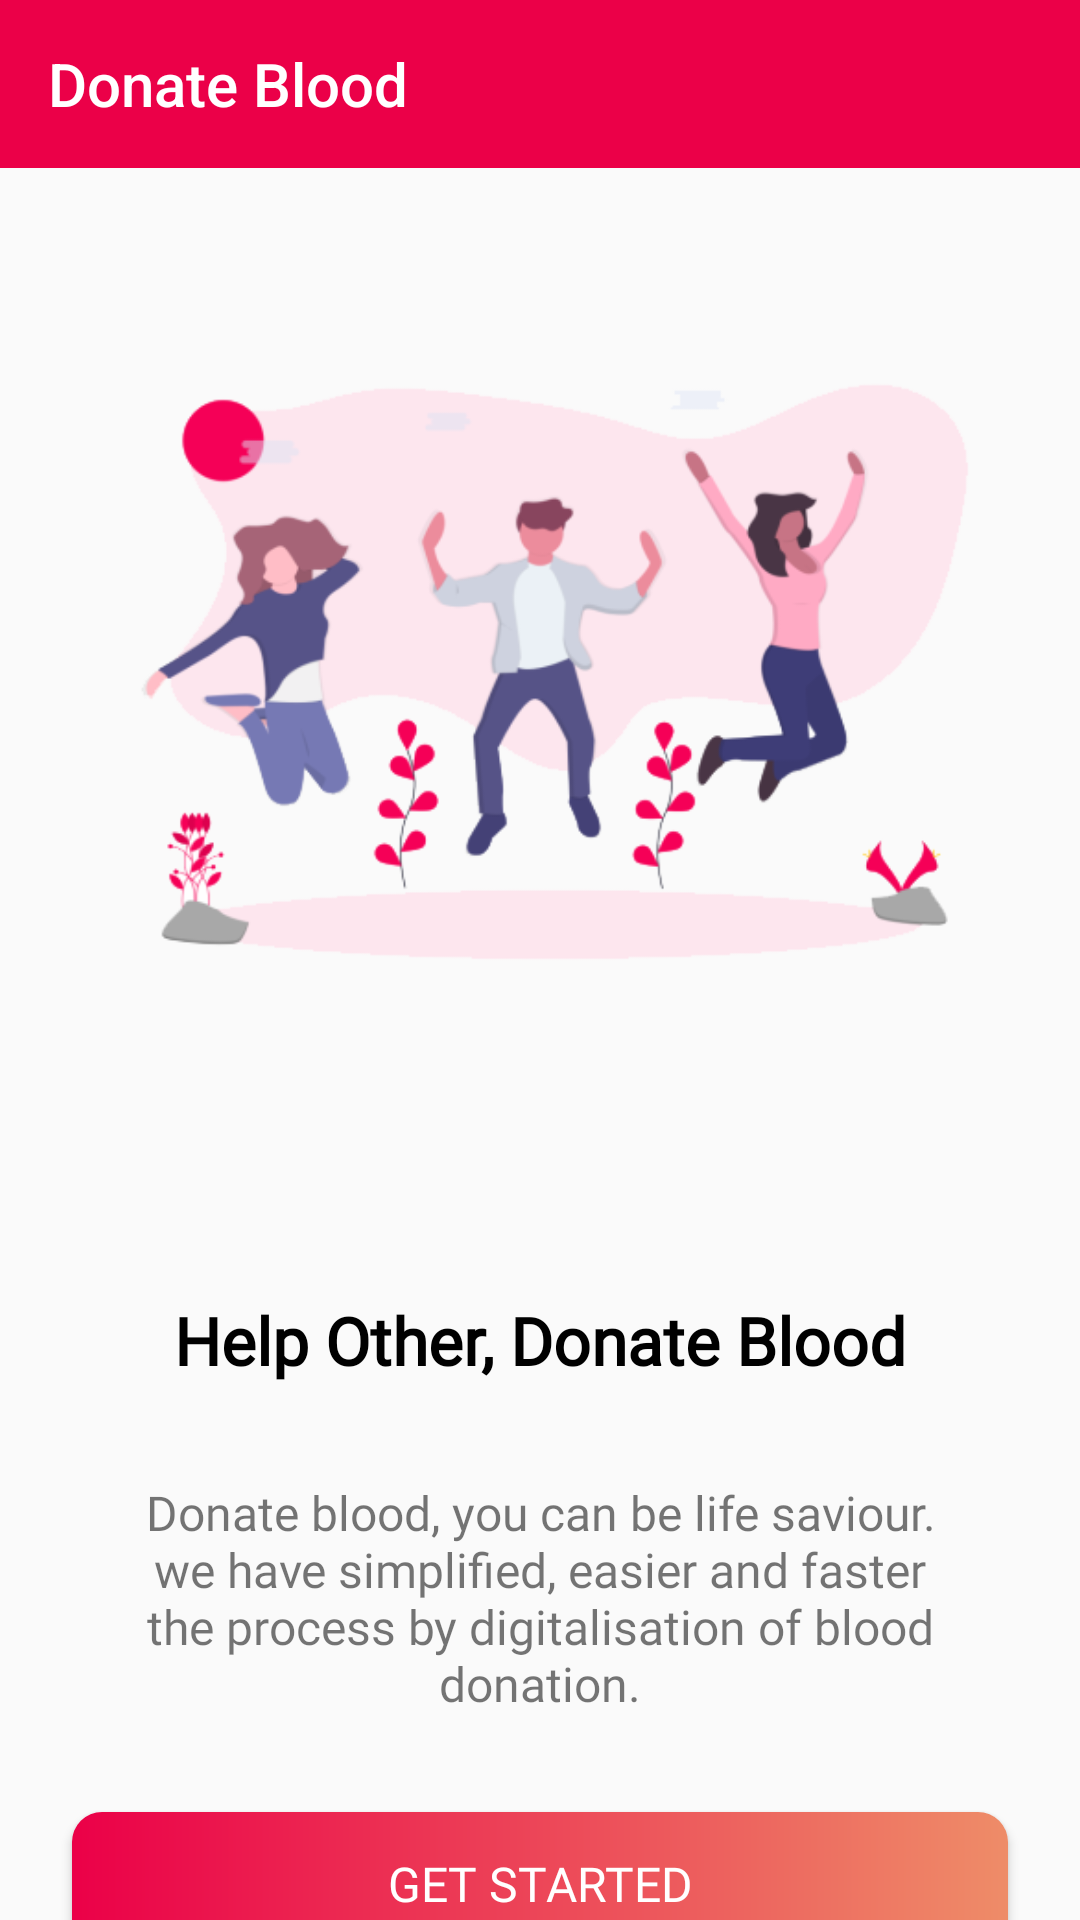

This screen was rendered from an Android layout file. Write that file and the resources it references.
<!-- AndroidManifest.xml: application theme AppTheme -->
<!-- res/layout/fragment_donate.xml -->
<?xml version="1.0" encoding="utf-8"?>
<androidx.core.widget.NestedScrollView xmlns:android="http://schemas.android.com/apk/res/android"
    xmlns:app="http://schemas.android.com/apk/res-auto"
    xmlns:tools="http://schemas.android.com/tools"
    android:layout_width="match_parent"
    android:layout_height="match_parent"
    tools:context=".DonateFragment">

    <androidx.constraintlayout.widget.ConstraintLayout
        android:layout_width="match_parent"
        android:layout_height="match_parent">

        <androidx.appcompat.widget.Toolbar
            android:id="@+id/toolbar"
            android:layout_width="match_parent"
            android:layout_height="?attr/actionBarSize"
            android:background="@color/colorPrimary"
            android:theme="@style/ThemeOverlay.AppCompat.Dark.ActionBar"
            app:layout_constraintEnd_toEndOf="parent"
            app:layout_constraintStart_toStartOf="parent"
            app:layout_constraintTop_toTopOf="parent"
            app:title="Donate Blood" />

        <ImageView
            android:id="@+id/imageView"
            android:layout_width="300dp"
            android:layout_height="wrap_content"
            android:src="@drawable/blood_donation"
            app:layout_constraintEnd_toEndOf="parent"
            app:layout_constraintStart_toStartOf="parent"
            app:layout_constraintTop_toBottomOf="@+id/toolbar" />

        <TextView
            android:id="@+id/donateHead"
            android:layout_width="wrap_content"
            android:layout_height="wrap_content"
            android:layout_marginTop="32dp"
            android:fontFamily="@font/montserrat"
            android:text="Help Other, Donate Blood"
            android:textColor="#000000"
            android:textSize="22sp"
            android:textStyle="bold"
            app:layout_constraintEnd_toEndOf="parent"
            app:layout_constraintStart_toStartOf="parent"
            app:layout_constraintTop_toBottomOf="@+id/imageView" />

        <TextView
            android:id="@+id/donateMain"
            android:layout_width="0dp"
            android:layout_height="wrap_content"
            android:layout_marginStart="32dp"
            android:layout_marginTop="32dp"
            android:layout_marginEnd="32dp"
            android:fontFamily="@font/montserrat"
            android:gravity="center"
            android:text="Donate blood, you can be life saviour. we have simplified, easier and faster the process by digitalisation of blood donation."
            android:textSize="16sp"
            app:layout_constraintEnd_toEndOf="parent"
            app:layout_constraintStart_toStartOf="parent"
            app:layout_constraintTop_toBottomOf="@+id/donateHead" />

        <Button
            android:id="@+id/button"
            android:layout_width="match_parent"
            android:layout_height="wrap_content"
            android:layout_marginStart="24dp"
            android:layout_marginTop="32dp"
            android:layout_marginEnd="24dp"
            android:layout_marginBottom="32dp"
            android:background="@drawable/button_background"
            android:fontFamily="@font/montserrat"
            android:text="Get Started"
            android:textColor="#ffffff"
            android:textSize="16sp"
            app:layout_constraintBottom_toBottomOf="parent"
            app:layout_constraintEnd_toEndOf="parent"
            app:layout_constraintStart_toStartOf="parent"
            app:layout_constraintTop_toBottomOf="@+id/donateMain" />

    </androidx.constraintlayout.widget.ConstraintLayout>

</androidx.core.widget.NestedScrollView>
<!-- resources referenced by this layout -->
<resources>
  <color name="colorPrimary">#EB0048</color>
  <!-- drawable blood_donation: png bitmap (drawable, 53575 bytes) -->
  <!-- drawable button_background (drawable) -->
  <?xml version="1.0" encoding="utf-8"?>
  <shape xmlns:android="http://schemas.android.com/apk/res/android">
  
      <gradient  android:startColor="@color/colorPrimary"
          android:endColor="#EE8C68"/>
      <corners android:radius="10dp"/>
  
  </shape>
  <style name="AppTheme" parent="Theme.AppCompat.Light.DarkActionBar">
          
          <item name="colorPrimary">@color/colorPrimary</item>
          <item name="colorPrimaryDark">@color/colorPrimaryDark</item>
          <item name="colorAccent">@color/colorAccent</item>
      </style>
  <color name="colorPrimaryDark">#EB0048</color>
  <color name="colorAccent">#EB0048</color>
</resources>
